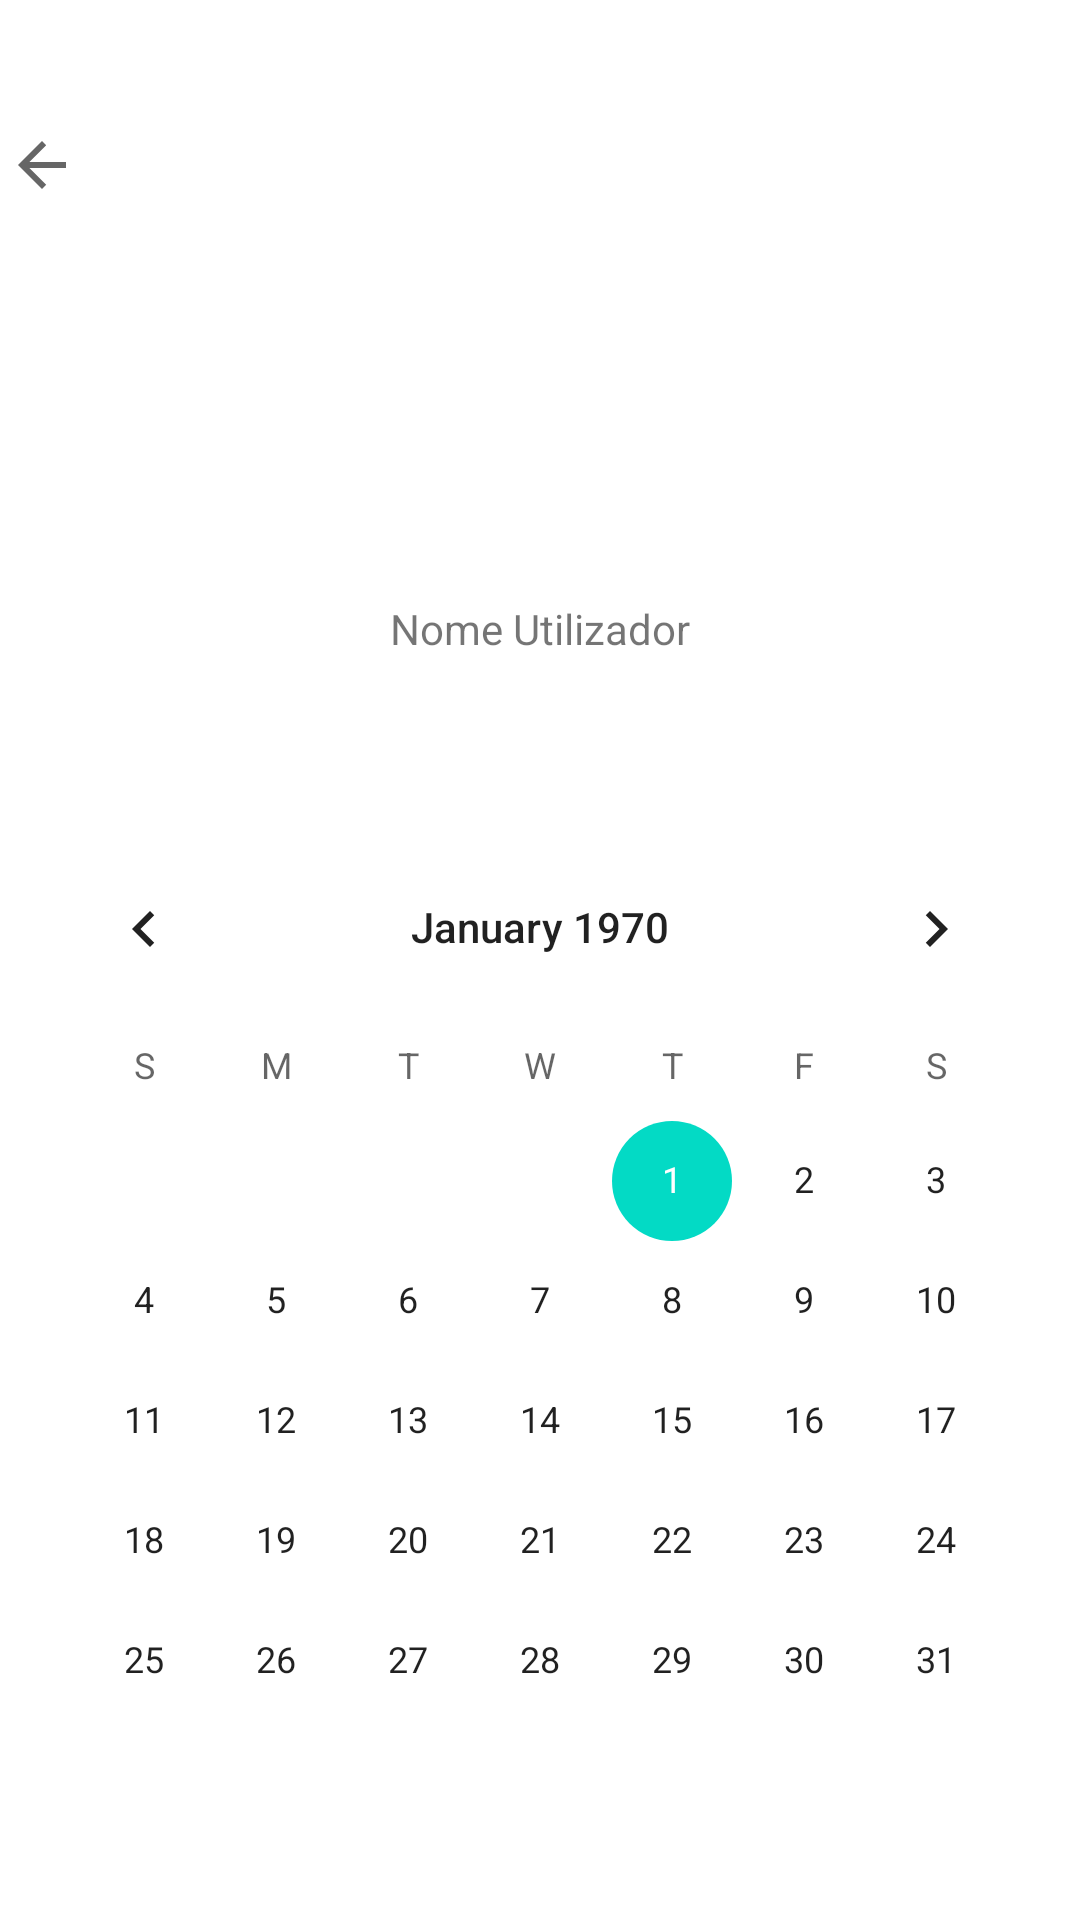

Here is an Android app screen rendered from its layout file. Give the layout XML and the strings, colors and styles it references.
<!-- AndroidManifest.xml: activity theme Theme.Diario_final.NoActionBar -->
<!-- res/layout/activity_perfil.xml -->
<?xml version="1.0" encoding="utf-8"?>
<androidx.constraintlayout.widget.ConstraintLayout
    xmlns:android="http://schemas.android.com/apk/res/android"
    xmlns:tools="http://schemas.android.com/tools"
    xmlns:app="http://schemas.android.com/apk/res-auto"
    android:layout_width="match_parent"
    android:layout_height="match_parent"
    tools:context=".PerfilActivity"

    >

  <ImageView
      android:id="@+id/imageViewFotoPerfil"
      android:layout_width="150dp"
      android:layout_height="150dp"
      android:layout_marginStart="5dp"
      android:layout_marginTop="44dp"
      android:maxWidth="200dp"
      android:maxHeight="200dp"
      app:layout_constraintEnd_toEndOf="parent"
      app:layout_constraintHorizontal_bias="0.498"
      app:layout_constraintStart_toStartOf="parent"
      app:layout_constraintTop_toTopOf="parent"
      tools:srcCompat="@tools:sample/avatars" />

  <CalendarView
      android:id="@+id/calendarViewDiarios"
      android:layout_width="wrap_content"
      android:layout_height="wrap_content"
      android:layout_marginTop="30dp"
      app:layout_constraintBottom_toBottomOf="parent"
      app:layout_constraintEnd_toEndOf="parent"
      app:layout_constraintHorizontal_bias="0.491"
      app:layout_constraintStart_toStartOf="parent"
      app:layout_constraintTop_toBottomOf="@+id/textViewNomeUtilizador" />

  <TextView
      android:id="@+id/textViewNomeUtilizador"
      android:layout_width="wrap_content"
      android:layout_height="wrap_content"
      android:layout_marginTop="200dp"
      android:text="Nome Utilizador"
      app:layout_constraintEnd_toEndOf="parent"
      app:layout_constraintStart_toStartOf="parent"
      app:layout_constraintTop_toTopOf="parent" />

  <ImageButton
      android:id="@+id/imageButtonBackPerfil"
      android:layout_width="50dp"
      android:layout_height="50dp"
      android:layout_marginTop="30dp"
      android:layout_marginEnd="80dp"
      android:background="@null"
      app:layout_constraintEnd_toStartOf="@+id/imageViewFotoPerfil"
      app:layout_constraintStart_toStartOf="parent"
      app:layout_constraintTop_toTopOf="parent"
      app:srcCompat="?attr/actionModeCloseDrawable" />

  <ImageButton
      android:id="@+id/imageButtonDefinicoes"
      android:layout_width="50dp"
      android:layout_height="50dp"
      android:layout_marginStart="80dp"
      android:layout_marginTop="30dp"
      android:background="@color/white"
      android:src="@drawable/baseline_more_horiz_24"
      app:layout_constraintEnd_toEndOf="parent"
      app:layout_constraintStart_toEndOf="@+id/imageViewFotoPerfil"
      app:layout_constraintTop_toTopOf="parent" />
</androidx.constraintlayout.widget.ConstraintLayout>
<!-- resources referenced by this layout -->
<resources>
  <style name="Theme.Diario_final.NoActionBar">
          <item name="windowActionBar">false</item>
          <item name="windowNoTitle">true</item>
      </style>
  <!-- not gathered from this repository: default colours our renderer supplied (Android Studio template values) -->
  <color name="white">#FFFFFFFF</color>
</resources>
